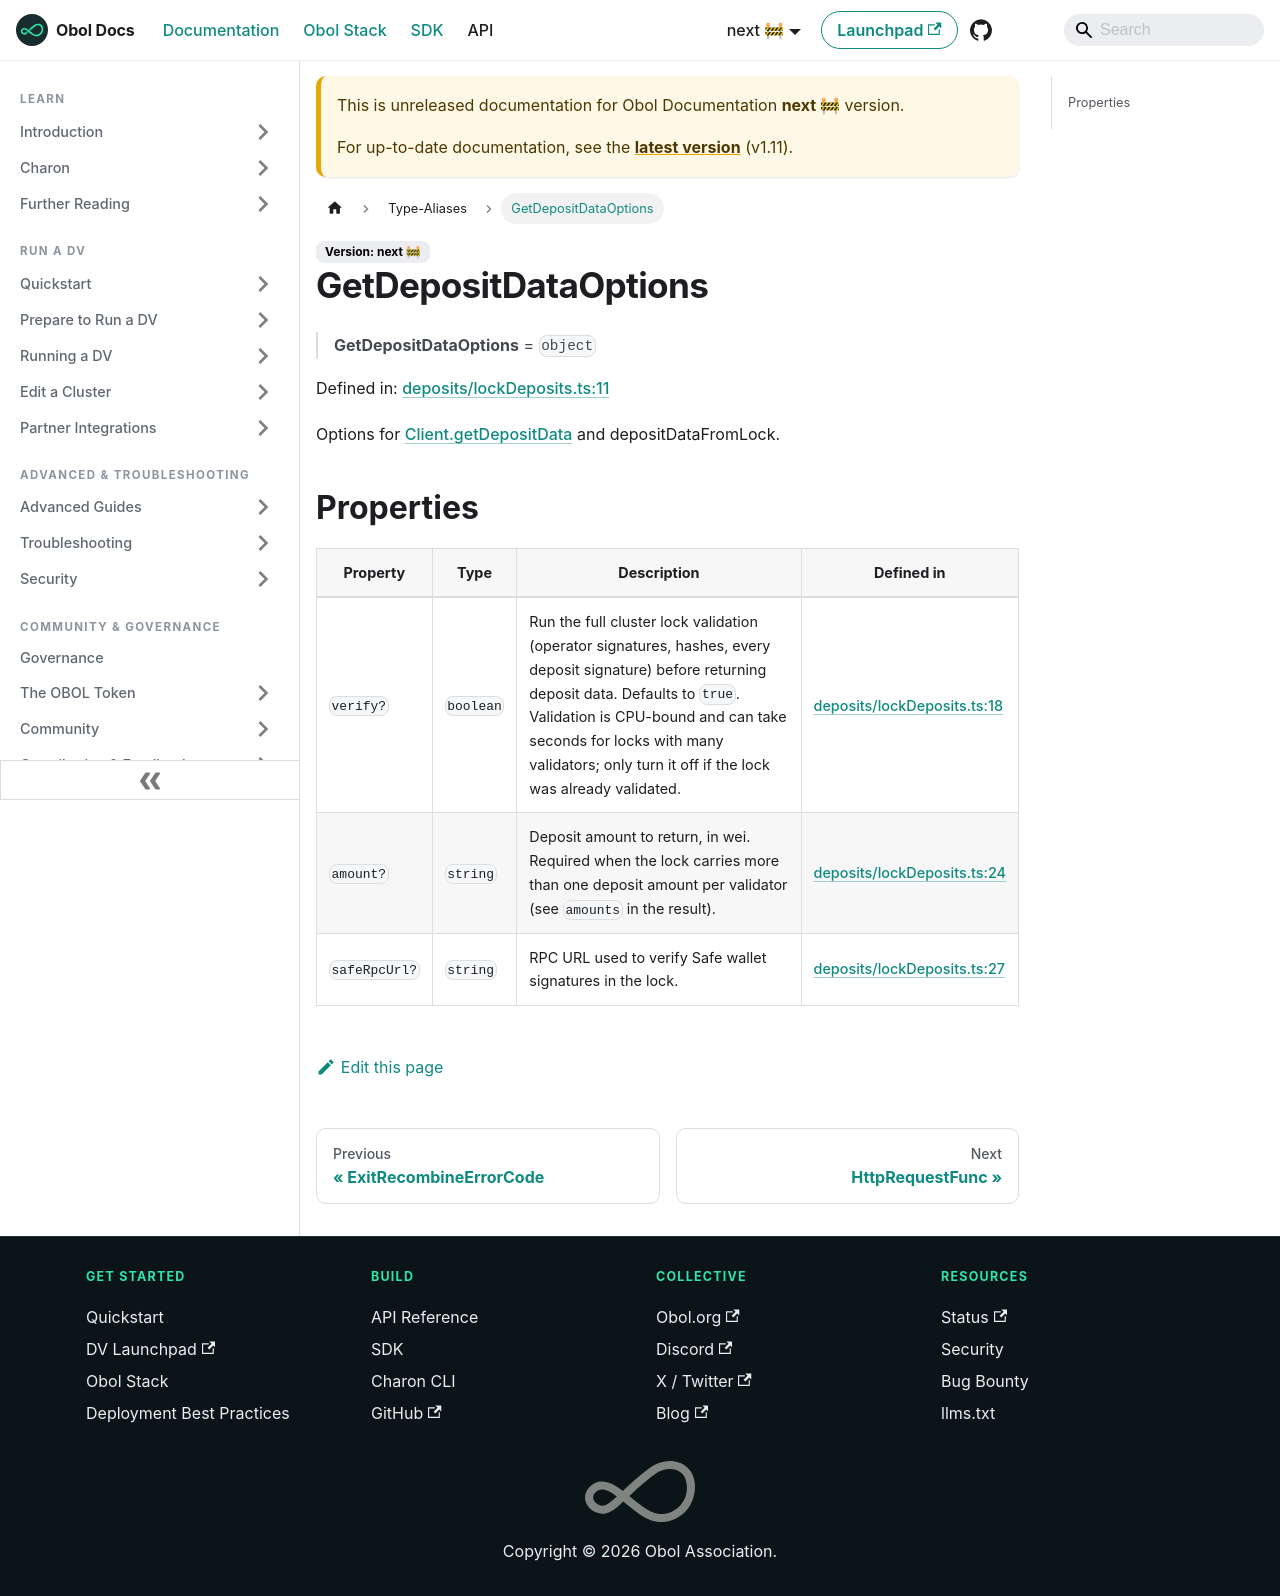

repository: ObolNetwork/obol-docs · page: next/sdk/type-aliases/getdepositdataoptions.html · generator: docusaurus

---
sidebar_label: "GetDepositDataOptions"
slug: /sdk/type-aliases/getdepositdataoptions
---

# GetDepositDataOptions

> **GetDepositDataOptions** = `object`

Defined in: [deposits/lockDeposits.ts:11](https://github.com/ObolNetwork/obol-sdk/blob/cf0106cb36847b1c3a84065e90778e6a094e3577/src/deposits/lockDeposits.ts#L11)

Options for [Client.getDepositData](../classes/Client.md#getdepositdata) and depositDataFromLock.

## Properties

| Property | Type | Description | Defined in |
| ------ | ------ | ------ | ------ |
| <a id="verify"></a> `verify?` | `boolean` | Run the full cluster lock validation (operator signatures, hashes, every deposit signature) before returning deposit data. Defaults to `true`. Validation is CPU-bound and can take seconds for locks with many validators; only turn it off if the lock was already validated. | [deposits/lockDeposits.ts:18](https://github.com/ObolNetwork/obol-sdk/blob/cf0106cb36847b1c3a84065e90778e6a094e3577/src/deposits/lockDeposits.ts#L18) |
| <a id="amount"></a> `amount?` | `string` | Deposit amount to return, in wei. Required when the lock carries more than one deposit amount per validator (see `amounts` in the result). | [deposits/lockDeposits.ts:24](https://github.com/ObolNetwork/obol-sdk/blob/cf0106cb36847b1c3a84065e90778e6a094e3577/src/deposits/lockDeposits.ts#L24) |
| <a id="saferpcurl"></a> `safeRpcUrl?` | `string` | RPC URL used to verify Safe wallet signatures in the lock. | [deposits/lockDeposits.ts:27](https://github.com/ObolNetwork/obol-sdk/blob/cf0106cb36847b1c3a84065e90778e6a094e3577/src/deposits/lockDeposits.ts#L27) |
